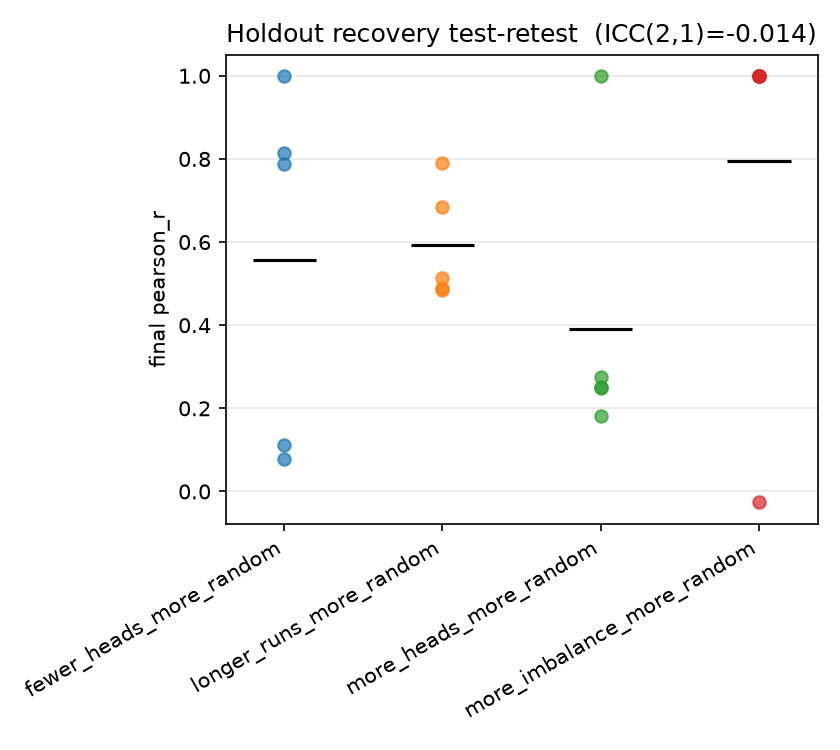

The table this chart was drawn from, first rows:
gt_model, run, pearson_r, pearson_r_bma, best_model, global_step
fewer_heads_more_random, run1, 0.07868, 0.07868, window_typicality, 2
fewer_heads_more_random, run2, 0.1111, 0.1111, length_sensitive_alternation, 2
fewer_heads_more_random, run3, 0.8134, 0.8134, target_proportion_bias, 2
fewer_heads_more_random, run4, 0.7868, 0.7868, low_heads_preference, 2
fewer_heads_more_random, run5, 0.9997, 0.9997, head_count_aversion, 2
longer_runs_more_random, run1, 0.7893, 0.7909, pure_alternation_rate, 2
longer_runs_more_random, run2, 0.6836, 0.6836, binomial_alternation, 2
longer_runs_more_random, run3, 0.4854, 0.4853, prototype_similarity, 2
longer_runs_more_random, run4, 0.4892, 0.4925, l2_prototype_similarity, 2
longer_runs_more_random, run5, 0.5136, 0.5136, length_sensitive_alternation, 2
more_heads_more_random, run1, 0.1817, 0.1817, bayesian_diagnosticity, 2
more_heads_more_random, run2, 0.2518, 0.2518, bayesian_diagnosticity, 2
more_heads_more_random, run3, 0.9999, 0.9999, head_count_bias, 2
more_heads_more_random, run4, 0.2745, 0.2745, bayesian_diagnosticity, 2
more_heads_more_random, run5, 0.2479, 0.2479, bayesian_diagnosticity, 2
more_imbalance_more_random, run1, 0.9998, 0.9998, pure_imbalance, 2
more_imbalance_more_random, run2, 0.9998, 0.9998, imbalance_seeking, 2
more_imbalance_more_random, run3, 0.9998, 0.9998, pure_imbalance, 2
more_imbalance_more_random, run4, 1, 1, imbalance_driven, 2
more_imbalance_more_random, run5, -0.02637, -0.02637, binomial_alternation, 2
